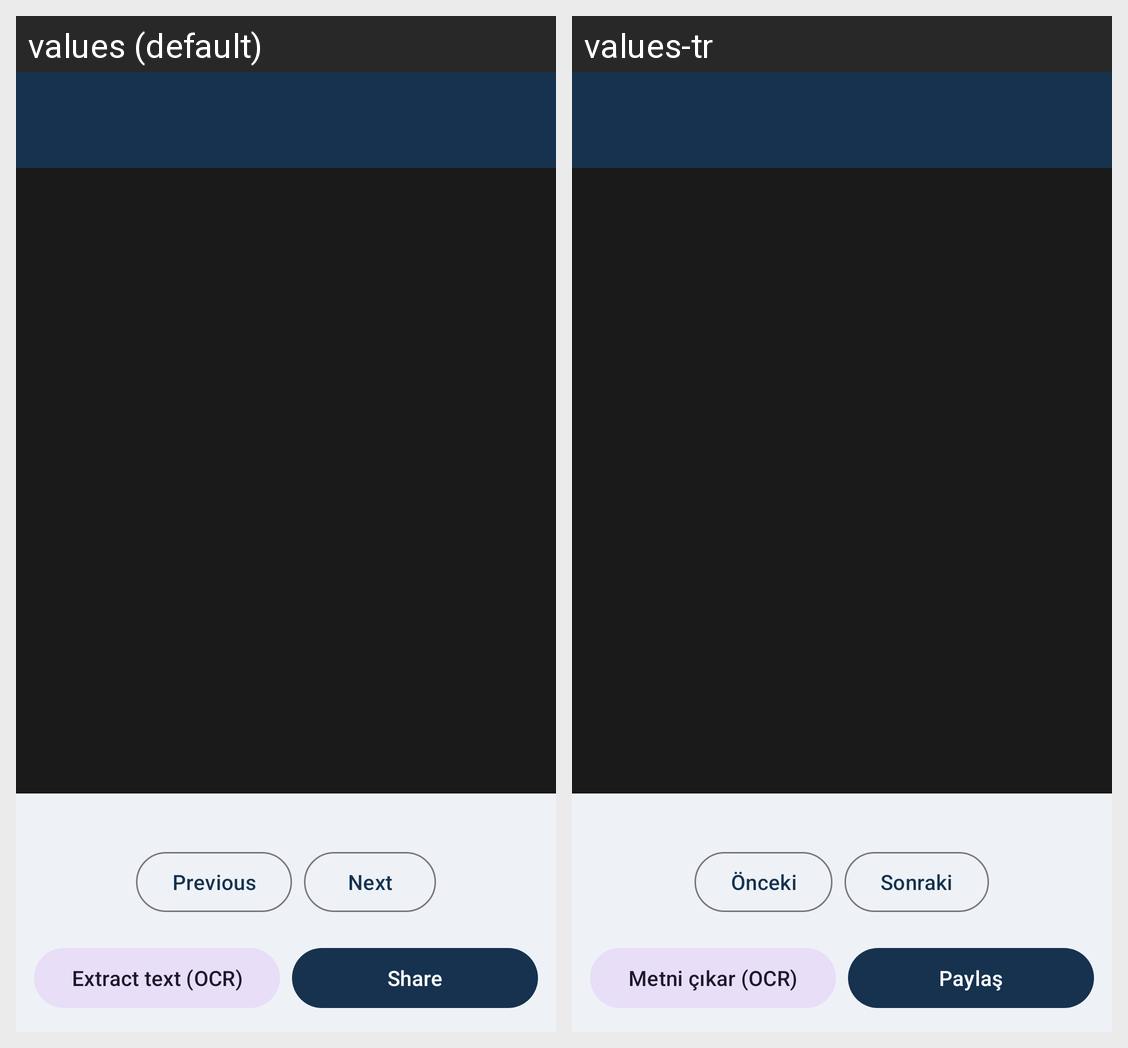

The Android screen above is rendered under two locales of the same app. Produce the string resources it draws, with the default and per-locale values.
Android screen res/layout/activity_document_viewer.xml rendered under 2 locales, left to right: values (default), values-tr. Device: Nexus 5 (rendered at 1080×1920; each locale shown at half size, 540×960, under a caption strip naming it); theme Theme.Scanner.
Strings drawn on this screen, with the default value and each locale's value (text and hints the layout hard-codes, and strings that could not be matched under every locale, appear in the picture but are not listed):

prev_page
  values: Previous
  values-tr: Önceki

next_page
  values: Next
  values-tr: Sonraki

extract_text
  values: Extract text (OCR)
  values-tr: Metni çıkar (OCR)

share
  values: Share
  values-tr: Paylaş
